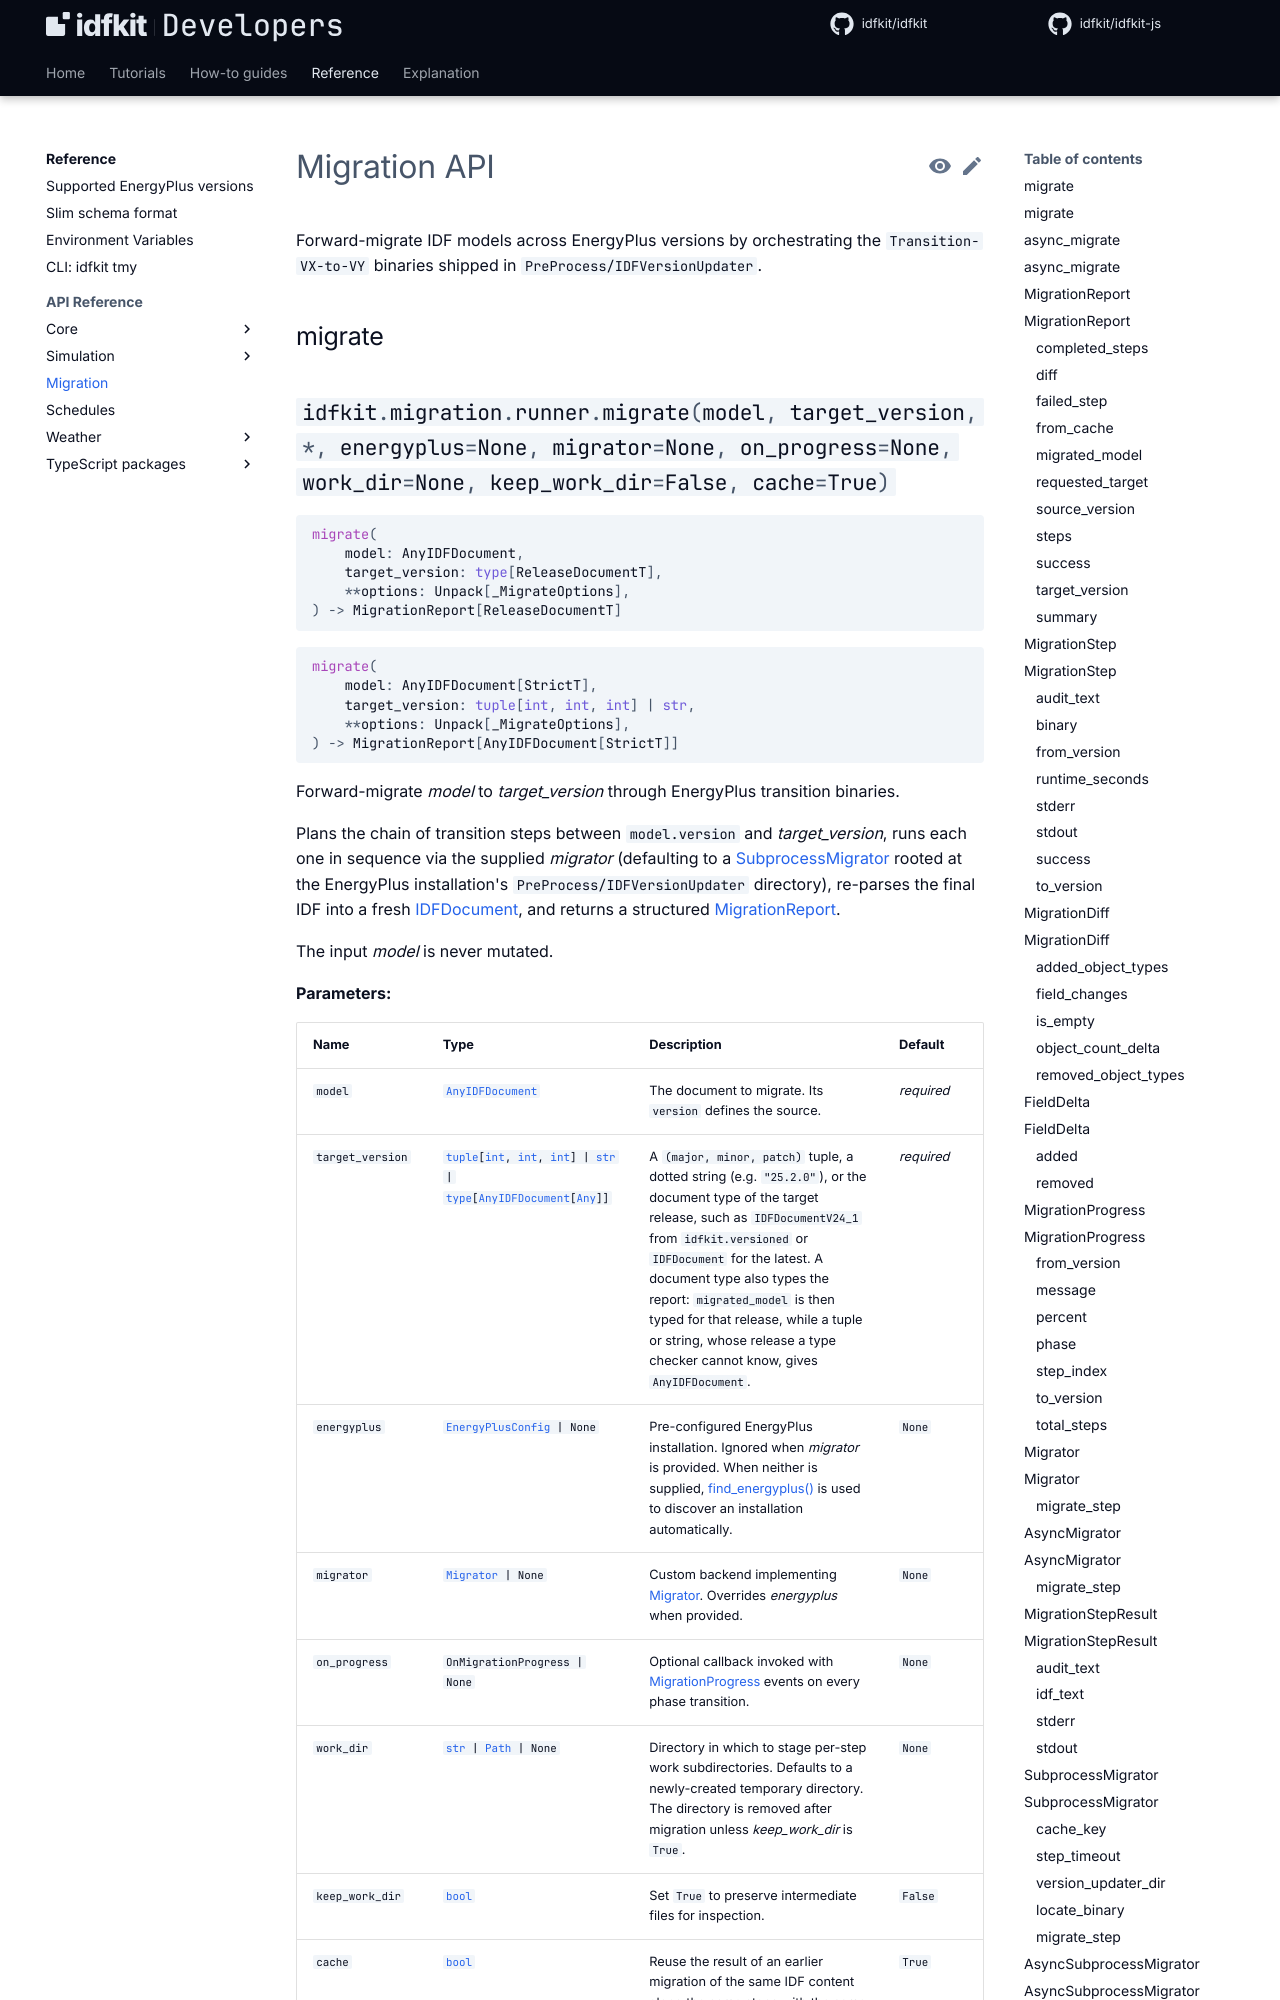

repository: idfkit/idfkit-developers · page: api/migration/index.html · generator: mkdocs

# Migration API

Forward-migrate IDF models across EnergyPlus versions by orchestrating the
`Transition-VX-to-VY` binaries shipped in `PreProcess/IDFVersionUpdater`.

## migrate

::: idfkit.migration.runner.migra
